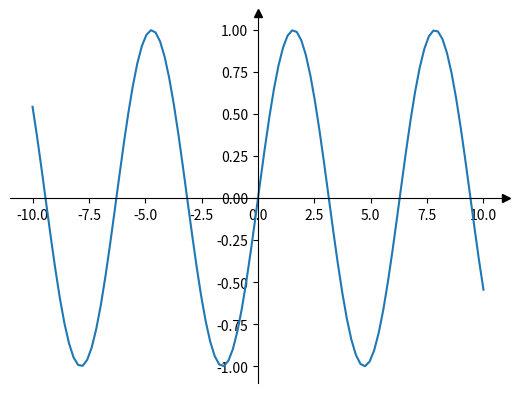

Generate this figure with matplotlib: (Note: this script raises an exception after producing the figure.)
import matplotlib.pyplot as plt
import numpy as np


fig, ax = plt.subplots()
# Move the left and bottom spines to x = 0 and y = 0, respectively.
ax.spines["left"].set_position(("data", 0))
ax.spines["bottom"].set_position(("data", 0))
# Hide the top and right spines.
ax.spines["top"].set_visible(False)
ax.spines["right"].set_visible(False)

# Draw arrows (as black triangles: ">k"/"^k") at the end of the axes.  In each
# case, one of the coordinates (0) is a data coordinate (i.e., y = 0 or x = 0,
# respectively) and the other one (1) is an axes coordinate (i.e., at the very
# right/top of the axes).  Also, disable clipping (clip_on=False) as the marker
# actually spills out of the axes.
ax.plot(1, 0, ">k", transform=ax.get_yaxis_transform(), clip_on=False)
ax.plot(0, 1, "^k", transform=ax.get_xaxis_transform(), clip_on=False)

# Some sample data.
x = np.linspace(-10, 10., 100)
ax.plot(x, np.sin(x))

plt.savefig('../img/坐标轴设置.png')
plt.show()